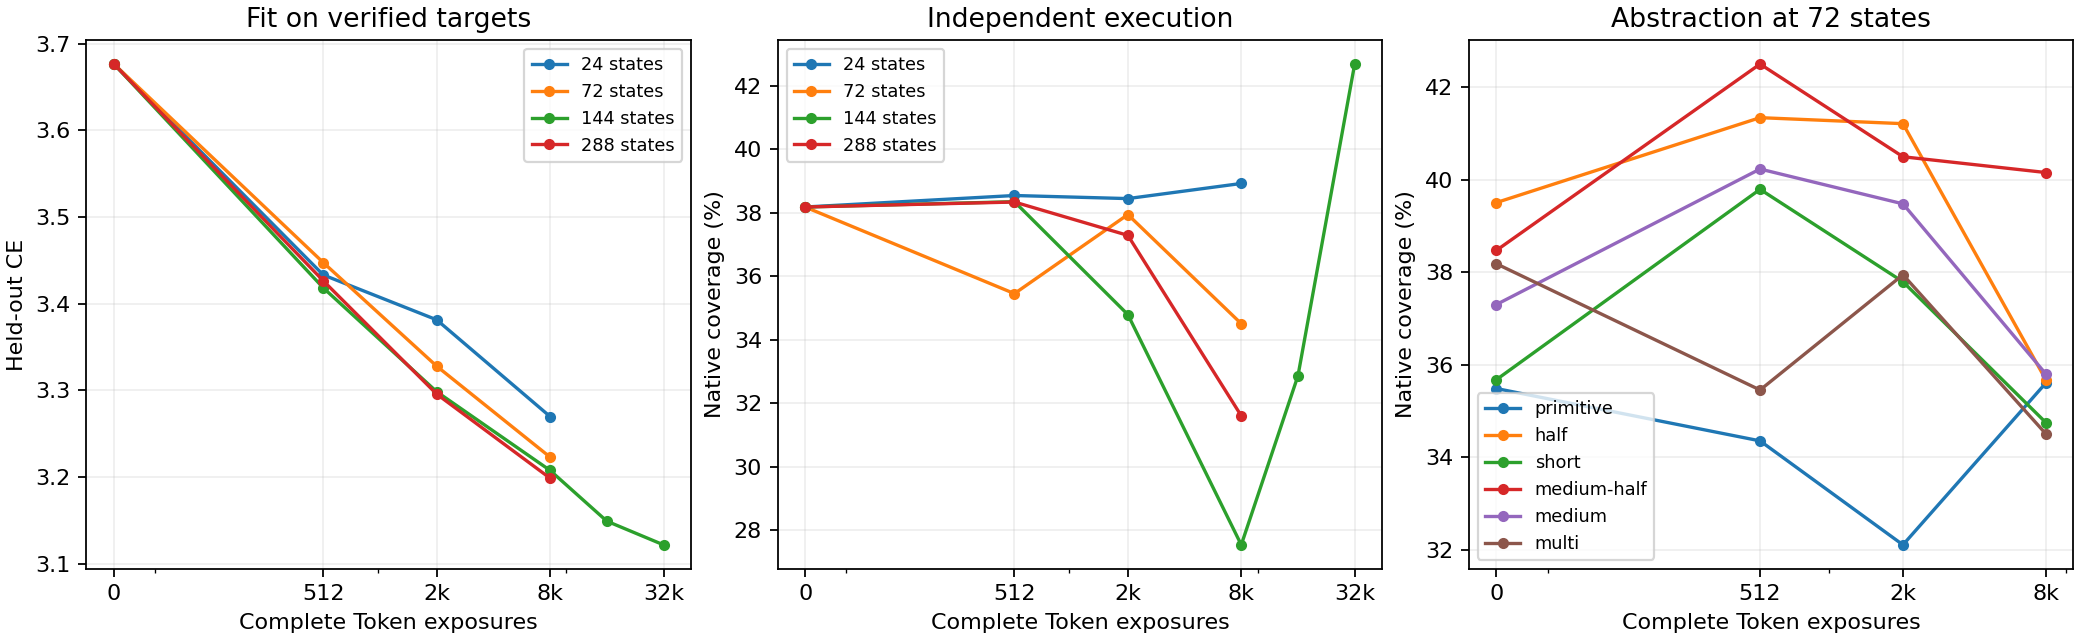

Values plotted in this chart, from the file beside it:
cat, size, width, fresh, step, n, trainable, states, touched, unique_targets, samples, seconds, tokens_s, fit, held, coverage, ept, eps, decisions, paid
half, 12, 32, False, 0, 2, 8576, 72, 0, 0, 0, 0.0, 0, 2.461, 3.219, 0.395, 0.3338, 368.4, 85.75, 88.19
half, 12, 32, False, 32, 2, 8576, 72, 47, 180, 512, 0.5495, 932.3, 2.386, 3.176, 0.4134, 0.3431, 382.3, 87.88, 90.88
half, 12, 32, False, 128, 2, 8576, 72, 71.5, 467, 2048, 2.925, 700.5, 2.348, 3.123, 0.4121, 0.3426, 391.6, 87.88, 90.69
half, 12, 32, False, 512, 2, 8576, 72, 72, 540, 8192, 13.41, 611.7, 2.27, 3.034, 0.3568, 0.312, 347.7, 81.88, 84.38
medium, 12, 32, False, 0, 2, 8576, 72, 0, 0, 0, 0.0, 0, 2.696, 3.492, 0.373, 0.3433, 390.1, 74.12, 82.31
medium, 12, 32, False, 32, 2, 8576, 72, 47, 185.5, 512, 0.53, 966.1, 2.526, 3.308, 0.4023, 0.3576, 413.6, 77.12, 85.88
medium, 12, 32, False, 128, 2, 8576, 72, 71.5, 490, 2048, 2.788, 734.7, 2.457, 3.225, 0.3948, 0.3571, 425.5, 71.75, 83.38
medium, 12, 32, False, 512, 2, 8576, 72, 72, 582, 8192, 13.27, 617.2, 2.411, 3.152, 0.358, 0.3344, 366.5, 67.38, 78.44
medium-half, 12, 32, False, 0, 2, 8576, 72, 0, 0, 0, 0.0, 0, 2.652, 3.436, 0.3847, 0.3529, 400, 74.5, 83.25
medium-half, 12, 32, False, 32, 2, 8576, 72, 47, 180, 512, 0.5282, 971, 2.447, 3.233, 0.4249, 0.3761, 451.5, 73.25, 84.5
medium-half, 12, 32, False, 128, 2, 8576, 72, 71.5, 467, 2048, 2.766, 740.7, 2.381, 3.164, 0.4049, 0.3686, 428.9, 71.5, 83.38
medium-half, 12, 32, False, 512, 2, 8576, 72, 72, 540, 8192, 12.63, 649, 2.323, 3.084, 0.4015, 0.3609, 430.5, 68.88, 81.56
multi, 4, 32, False, 0, 2, 8576, 24, 0, 0, 0, 0.0, 0, 2.917, 3.677, 0.3818, 0.3281, 398, 77.25, 85.25
multi, 4, 32, False, 32, 2, 8576, 24, 22, 129.5, 512, 0.5744, 892.6, 2.634, 3.433, 0.3854, 0.3422, 410.6, 77.62, 85.69
multi, 4, 32, False, 128, 2, 8576, 24, 24, 217.5, 2048, 2.718, 753.4, 2.553, 3.381, 0.3845, 0.3356, 402.1, 79.62, 87.12
multi, 4, 32, False, 512, 2, 8576, 24, 24, 222, 8192, 12.86, 637.2, 2.432, 3.27, 0.3892, 0.3243, 377.5, 75.0, 83.0
multi, 4, 128, False, 0, 2, 27584, 24, 0, 0, 0, 0.0, 0, 2.916, 3.675, 0.3818, 0.3281, 388.2, 77.25, 85.25
multi, 4, 128, False, 32, 2, 27584, 24, 22, 129.5, 512, 0.5771, 887.8, 2.634, 3.433, 0.3854, 0.3422, 406, 77.62, 85.69
multi, 4, 128, False, 128, 2, 27584, 24, 24, 217.5, 2048, 2.785, 735.3, 2.553, 3.381, 0.3767, 0.332, 384.1, 79.0, 86.19
multi, 4, 128, False, 512, 2, 27584, 24, 24, 222, 8192, 13.03, 628.7, 2.432, 3.27, 0.3928, 0.3263, 377.6, 75.0, 83.31
multi, 4, 512, False, 0, 2, 103616, 24, 0, 0, 0, 0.0, 0, 2.916, 3.676, 0.3818, 0.3281, 342, 77.25, 85.25
multi, 4, 512, False, 32, 2, 103616, 24, 22, 129.5, 512, 0.6833, 749.3, 2.634, 3.433, 0.3854, 0.3422, 363.5, 77.62, 85.69
multi, 4, 512, False, 128, 2, 103616, 24, 24, 217.5, 2048, 3.203, 639.9, 2.553, 3.381, 0.3767, 0.332, 330.1, 79.0, 86.19
multi, 4, 512, False, 512, 2, 103616, 24, 24, 222, 8192, 14.85, 551.7, 2.432, 3.27, 0.3904, 0.3245, 350.2, 75.38, 83.19
multi, 12, 32, False, 0, 2, 8576, 72, 0, 0, 0, 0.0, 0, 2.917, 3.677, 0.3818, 0.3281, 387.3, 77.25, 85.25
multi, 12, 32, False, 32, 2, 8576, 72, 47, 195.5, 512, 0.5263, 973.7, 2.672, 3.447, 0.3545, 0.3178, 364.1, 80.38, 85.38
multi, 12, 32, False, 128, 2, 8576, 72, 71.5, 531.5, 2048, 2.731, 750.3, 2.572, 3.328, 0.3794, 0.3341, 392.8, 79.88, 87.62
multi, 12, 32, False, 512, 2, 8576, 72, 72, 664.5, 8192, 12.82, 638.8, 2.487, 3.223, 0.3451, 0.3107, 360.8, 69.5, 77.44
multi, 12, 32, True, 0, 2, 8576, 72, 0, 0, 0, 0.0, 0, 3.045, 3.695, 0.3044, 0.2995, 325.9, 65.12, 74.25
multi, 12, 32, True, 32, 2, 8576, 72, 47, 195.5, 512, 0.5744, 897.4, 2.715, 3.417, 0.3989, 0.3345, 374.8, 85.0, 89.81
multi, 12, 32, True, 128, 2, 8576, 72, 71.5, 531.5, 2048, 2.99, 687.2, 2.587, 3.292, 0.3591, 0.3201, 343.9, 73.62, 81.69
multi, 12, 32, True, 512, 2, 8576, 72, 72, 664.5, 8192, 13.72, 597.4, 2.527, 3.227, 0.3121, 0.2931, 319.3, 65.62, 74.19
multi, 12, 128, False, 0, 2, 27584, 72, 0, 0, 0, 0.0, 0, 2.916, 3.675, 0.3818, 0.3281, 381.4, 77.25, 85.25
multi, 12, 128, False, 32, 2, 27584, 72, 47, 195.5, 512, 0.5622, 910.8, 2.672, 3.448, 0.3626, 0.3209, 363.4, 81.38, 86.44
multi, 12, 128, False, 128, 2, 27584, 72, 71.5, 531.5, 2048, 2.877, 712, 2.572, 3.328, 0.3726, 0.325, 377.1, 77.12, 85.06
multi, 12, 128, False, 512, 2, 27584, 72, 72, 664.5, 8192, 13.8, 593.5, 2.487, 3.223, 0.3451, 0.3107, 353.2, 69.5, 77.44
multi, 12, 128, True, 0, 2, 27584, 72, 0, 0, 0, 0.0, 0, 3.058, 3.699, 0.2822, 0.2816, 309.1, 62.38, 70.56
multi, 12, 128, True, 32, 2, 27584, 72, 47, 195.5, 512, 0.6197, 826.8, 2.71, 3.403, 0.3625, 0.3183, 333.6, 81.12, 84.69
multi, 12, 128, True, 128, 2, 27584, 72, 71.5, 531.5, 2048, 3.097, 663.6, 2.583, 3.284, 0.3446, 0.3003, 326.5, 72.5, 78.94
multi, 12, 128, True, 512, 2, 27584, 72, 72, 664.5, 8192, 14.2, 577.5, 2.522, 3.224, 0.322, 0.3014, 327.5, 65.0, 74.25
multi, 12, 512, False, 0, 2, 103616, 72, 0, 0, 0, 0.0, 0, 2.916, 3.676, 0.3818, 0.3281, 360.7, 77.25, 85.25
multi, 12, 512, False, 32, 2, 103616, 72, 47, 195.5, 512, 0.6189, 827.3, 2.672, 3.447, 0.3545, 0.3178, 342.7, 80.38, 85.38
multi, 12, 512, False, 128, 2, 103616, 72, 71.5, 531.5, 2048, 3.19, 642, 2.571, 3.328, 0.3851, 0.3373, 356.3, 79.88, 87.81
multi, 12, 512, False, 512, 2, 103616, 72, 72, 664.5, 8192, 14.78, 554.4, 2.487, 3.223, 0.3451, 0.3107, 331.6, 69.5, 77.44
multi, 12, 512, True, 0, 2, 103616, 72, 0, 0, 0, 0.0, 0, 3.045, 3.687, 0.2942, 0.2926, 306.5, 63.38, 72.06
multi, 12, 512, True, 32, 2, 103616, 72, 47, 195.5, 512, 0.6397, 800.4, 2.707, 3.409, 0.3828, 0.3276, 354.3, 83.88, 88.19
multi, 12, 512, True, 128, 2, 103616, 72, 71.5, 531.5, 2048, 3.28, 624.4, 2.583, 3.286, 0.3563, 0.3118, 324.6, 75.88, 82.5
multi, 12, 512, True, 512, 2, 103616, 72, 72, 664.5, 8192, 15.22, 538.3, 2.522, 3.222, 0.3167, 0.2955, 299, 65.62, 74.19
multi, 24, 32, False, 0, 2, 8576, 144, 0, 0, 0, 0.0, 0, 2.917, 3.677, 0.3818, 0.3281, 379.2, 77.25, 85.25
multi, 24, 32, False, 32, 2, 8576, 144, 68.5, 251.5, 512, 0.5865, 874.3, 2.697, 3.418, 0.3835, 0.3364, 382.3, 76.12, 83.81
multi, 24, 32, False, 128, 2, 8576, 144, 137.5, 790, 2048, 2.953, 694.3, 2.591, 3.298, 0.3479, 0.3053, 353.2, 69.25, 78.25
multi, 24, 32, False, 512, 2, 8576, 144, 144, 1300, 8192, 13.49, 607.6, 2.524, 3.208, 0.2754, 0.2552, 274.6, 59, 65.31
multi, 24, 32, False, 1024, 2, 8576, 144, 144, 1328, 16384, 26.01, 629.8, 2.462, 3.149, 0.3287, 0.3035, 346.3, 72.5, 79.12
multi, 24, 32, False, 2048, 2, 8576, 144, 144, 1332, 32768, 52.35, 625.9, 2.397, 3.122, 0.4268, 0.3606, 419.9, 82.25, 90.75
multi, 24, 128, False, 0, 2, 27584, 144, 0, 0, 0, 0.0, 0, 2.916, 3.675, 0.3818, 0.3281, 358.2, 77.25, 85.25
multi, 24, 128, False, 32, 2, 27584, 144, 68.5, 251.5, 512, 0.6115, 838.1, 2.696, 3.418, 0.3835, 0.3364, 365.7, 76.12, 83.81
multi, 24, 128, False, 128, 2, 27584, 144, 137.5, 790, 2048, 3.119, 656.6, 2.591, 3.298, 0.3468, 0.3054, 333.6, 68.88, 78.06
multi, 24, 128, False, 512, 2, 27584, 144, 144, 1300, 8192, 14.36, 570.6, 2.524, 3.208, 0.2754, 0.2552, 262.9, 59, 65.31
multi, 24, 512, False, 0, 2, 103616, 144, 0, 0, 0, 0.0, 0, 2.916, 3.676, 0.3818, 0.3281, 361.7, 77.25, 85.25
multi, 24, 512, False, 32, 2, 103616, 144, 68.5, 251.5, 512, 0.6778, 757.5, 2.694, 3.417, 0.3767, 0.3327, 366.1, 76.12, 83.62
... 20 more rows
